Run: headless pygame with SDL's dummy video driver; simulated clock (each Clock.tick advances the game by its frame time, no real sleeping); random seed 0; keys injected as events and as key.get_pressed() state; mouse plan: one left click at the window centre at the start of phase 2, then a move to the lower-right quarter at the start of phase 3.
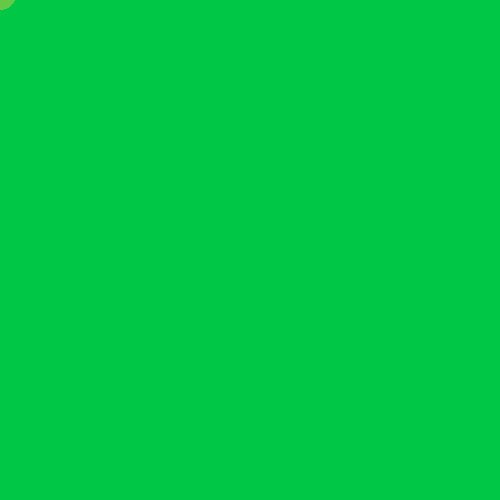
Frame 1 of 4 · flips 1–60 · no input
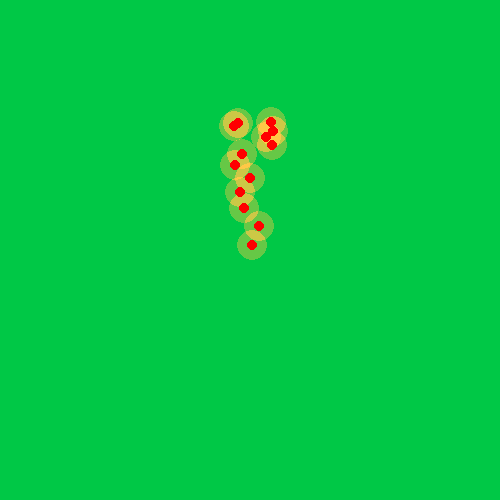
Frame 2 of 4 · flips 61–180 · clicked the window centre · tapped SPACE, RETURN · held RIGHT (→), D
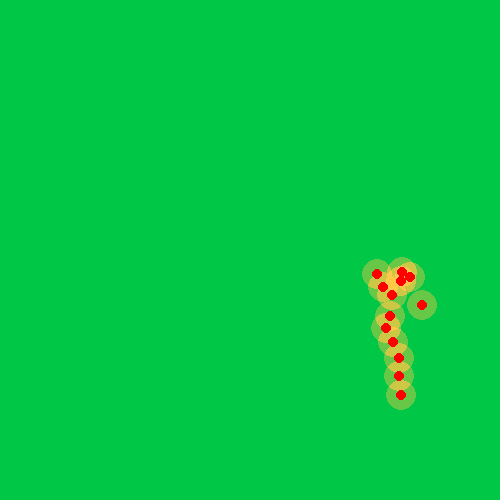
Frame 3 of 4 · flips 181–300 · moved the mouse to the lower-right quarter · held DOWN (↓), S
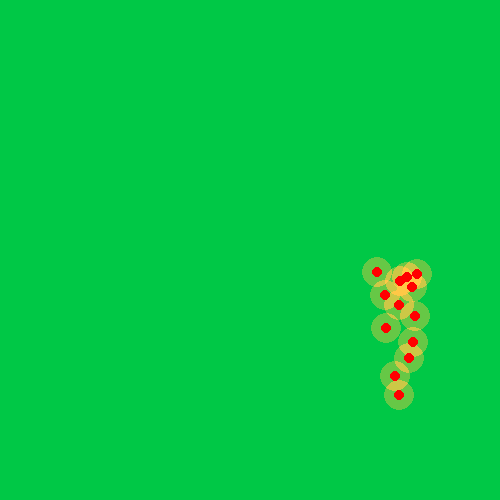
Frame 4 of 4 · flips 301–420 · held LEFT (←), A, UP (↑), W

The pygame program that drew these frames:

#!/usr/bin/python3.4
# Setup Python ----------------------------------------------- #

import pygame
from pygame.math import Vector2

def circle_surf(radius, color):
    surf = pygame.Surface((radius * 2, radius * 2))
    pygame.draw.circle(surf, color, (radius, radius), radius)
    surf.set_colorkey((0, 0, 0))
    return surf

class Particle:
    def __init__(self, pos, vel, timer,color,radius,gravity,glow_radius=0):
        self.pos = pos
        self.vel = vel.copy()
        self.timer = timer
        self.color = color
        self.radius = radius
        self.gravity = gravity
        self.alive = True
        self.glow_radius = glow_radius
    
    def update(self):
        self.pos += self.vel
        self.vel[1] += self.gravity
        self.vel[0] *= 0.9
        
        self.timer -= 1
        if self.timer <= 0:
            self.alive = False
    
    def draw(self,screen):
        if self.glow_radius > 0:
            surf = circle_surf(self.glow_radius, list(x*0.4 for x in self.color))
            screen.blit(surf, (self.pos[0]-self.glow_radius, self.pos[1]-self.glow_radius), special_flags=pygame.BLEND_ADD)
        pygame.draw.circle(screen, self.color, self.pos, self.radius)

class Particle_Emitter:
    def __init__(self, rate, pos, vel, color = (255,255,255), radius = 5, gravity = 0.1,timer=50,glow_radius=0):
        self.rate = rate
        self.pos = pos
        self.vel = list(vel)
        self.color = color
        self.radius = radius
        self.gravity = gravity
        self.particles = []
        self.frame = 0
        self.timer = timer
        self.glow_radius = glow_radius
        
    def update(self):
        self.frame += 1
        vel = self.vel.copy()
        if hasattr(self.vel[0],"__call__"):
            vel[0] = self.vel[0]()
        if hasattr(self.vel[1],"__call__"):
            vel[1] = self.vel[1]()
        if self.frame % self.rate == 0:
            self.particles.append(Particle(self.pos, Vector2(vel), self.timer, self.color, self.radius, self.gravity, self.glow_radius))
        
        for particle in self.particles:
            particle.update()
            if not particle.alive:
                self.particles.remove(particle)
                del particle
    
    def draw(self,screen):
        for particle in self.particles:
            particle.draw(screen)

if __name__ == '__main__':
    import pygame,random

    mainClock = pygame.time.Clock()
    from pygame.locals import *
    pygame.init()
    pygame.display.set_caption('game base')
    screen = pygame.display.set_mode((500, 500),0,32)

    emitter = Particle_Emitter(rate = 4, pos = Vector2(250, 250), vel = (lambda : random.random()*5-2.5, -5),timer = 50,glow_radius=15,color=(255,0,0))
    while True:
        for event in pygame.event.get():
            if event.type == QUIT:
                pygame.quit()
                exit()
        emitter.update()
        emitter.pos = pygame.mouse.get_pos()
        screen.fill((0,200,70))
        emitter.draw(screen)
        pygame.display.update()
        mainClock.tick(60)
